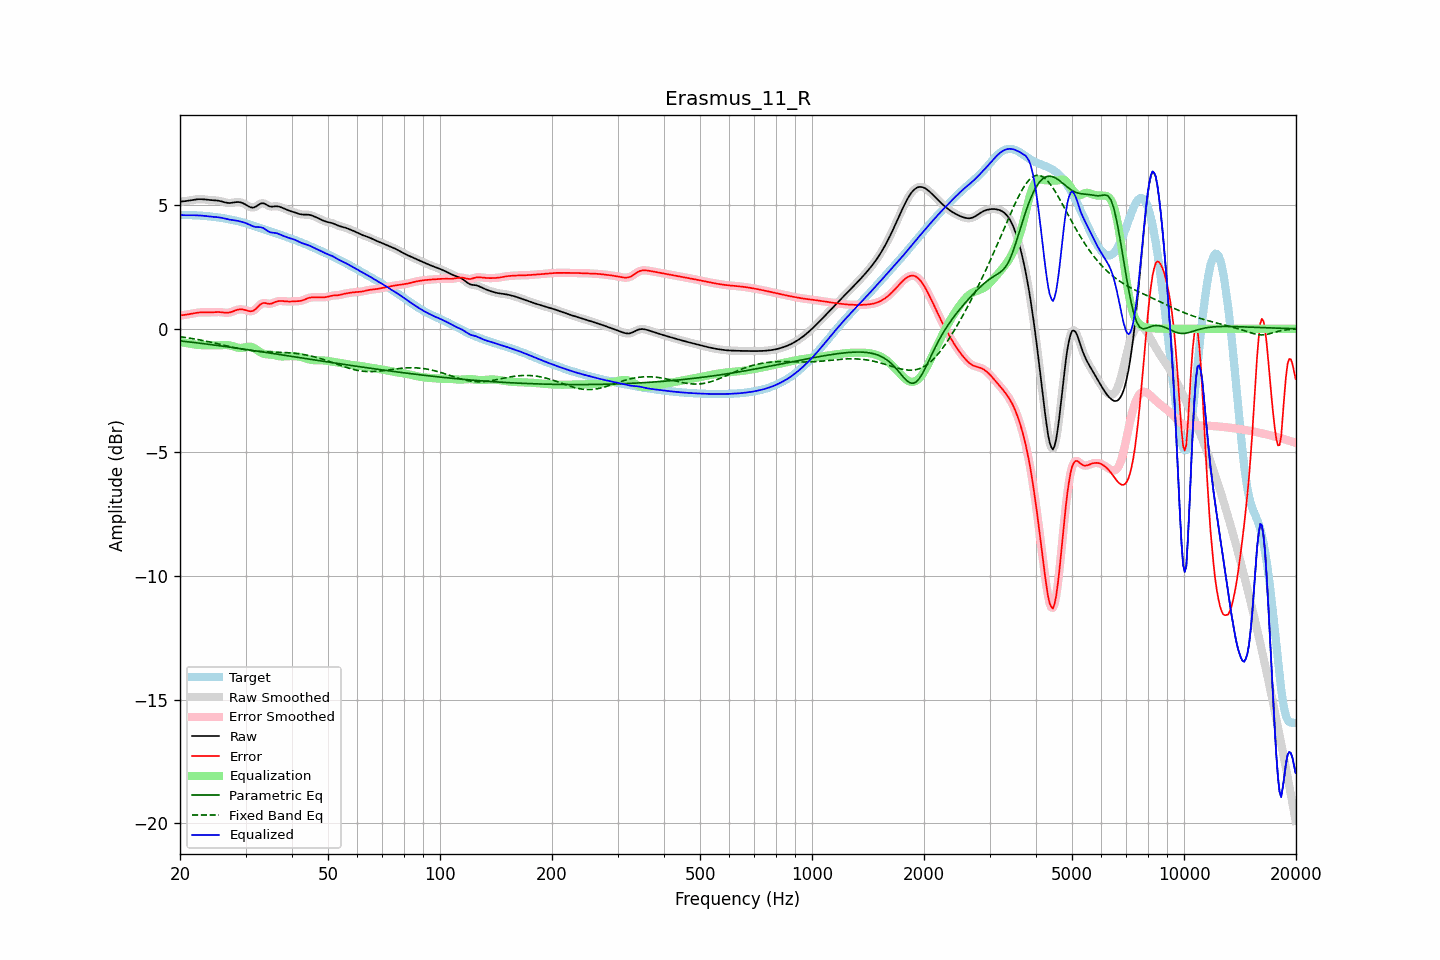

The file beside this chart, header and first rows:
frequency, raw, error, smoothed, error_smoothed, equalization, parametric_eq, fixed_band_eq, equalized_raw, equalized_smoothed, target
20.00, 5.14, 0.54, 5.14, 0.54, -0.53, -0.49, -0.32, 4.61, 4.61, 4.60
20.20, 5.15, 0.55, 5.15, 0.55, -0.55, -0.50, -0.33, 4.60, 4.60, 4.60
20.40, 5.15, 0.55, 5.15, 0.55, -0.56, -0.50, -0.34, 4.59, 4.60, 4.60
20.61, 5.16, 0.56, 5.16, 0.56, -0.57, -0.51, -0.35, 4.59, 4.59, 4.60
20.81, 5.17, 0.57, 5.17, 0.57, -0.58, -0.52, -0.36, 4.59, 4.59, 4.60
21.02, 5.18, 0.58, 5.18, 0.58, -0.59, -0.53, -0.37, 4.59, 4.59, 4.60
21.23, 5.19, 0.60, 5.19, 0.60, -0.60, -0.53, -0.38, 4.59, 4.59, 4.60
21.44, 5.20, 0.61, 5.20, 0.61, -0.61, -0.54, -0.39, 4.59, 4.59, 4.59
21.66, 5.21, 0.62, 5.21, 0.62, -0.62, -0.55, -0.40, 4.59, 4.59, 4.59
21.87, 5.22, 0.63, 5.22, 0.63, -0.63, -0.56, -0.41, 4.59, 4.59, 4.59
22.09, 5.23, 0.65, 5.23, 0.65, -0.64, -0.56, -0.42, 4.59, 4.59, 4.59
22.31, 5.24, 0.65, 5.24, 0.65, -0.65, -0.57, -0.43, 4.59, 4.59, 4.58
22.54, 5.24, 0.66, 5.24, 0.66, -0.66, -0.58, -0.45, 4.58, 4.58, 4.58
22.76, 5.24, 0.66, 5.24, 0.66, -0.66, -0.59, -0.46, 4.58, 4.58, 4.58
22.99, 5.24, 0.67, 5.24, 0.67, -0.66, -0.60, -0.47, 4.57, 4.57, 4.57
23.22, 5.23, 0.67, 5.23, 0.67, -0.67, -0.60, -0.48, 4.57, 4.57, 4.57
23.45, 5.22, 0.66, 5.22, 0.66, -0.67, -0.61, -0.50, 4.56, 4.56, 4.56
23.69, 5.22, 0.66, 5.22, 0.66, -0.67, -0.62, -0.51, 4.55, 4.55, 4.55
23.92, 5.21, 0.66, 5.21, 0.66, -0.67, -0.63, -0.53, 4.54, 4.54, 4.55
24.16, 5.20, 0.66, 5.21, 0.66, -0.67, -0.64, -0.54, 4.54, 4.54, 4.54
24.40, 5.20, 0.67, 5.20, 0.67, -0.67, -0.65, -0.55, 4.53, 4.53, 4.53
24.65, 5.20, 0.67, 5.20, 0.67, -0.67, -0.65, -0.57, 4.52, 4.52, 4.53
24.89, 5.19, 0.67, 5.19, 0.67, -0.67, -0.66, -0.58, 4.52, 4.52, 4.52
25.14, 5.19, 0.68, 5.19, 0.68, -0.67, -0.67, -0.60, 4.51, 4.51, 4.51
25.39, 5.18, 0.68, 5.18, 0.68, -0.67, -0.68, -0.61, 4.51, 4.51, 4.50
25.65, 5.16, 0.67, 5.16, 0.67, -0.67, -0.69, -0.63, 4.50, 4.50, 4.49
25.91, 5.15, 0.67, 5.15, 0.67, -0.66, -0.70, -0.64, 4.49, 4.48, 4.48
26.16, 5.13, 0.66, 5.13, 0.66, -0.66, -0.71, -0.66, 4.47, 4.47, 4.47
26.43, 5.11, 0.65, 5.11, 0.65, -0.66, -0.72, -0.68, 4.45, 4.46, 4.46
26.69, 5.10, 0.65, 5.10, 0.65, -0.66, -0.72, -0.69, 4.44, 4.44, 4.45
26.96, 5.09, 0.65, 5.09, 0.65, -0.66, -0.73, -0.71, 4.42, 4.43, 4.44
27.23, 5.09, 0.66, 5.09, 0.66, -0.67, -0.74, -0.72, 4.41, 4.41, 4.42
27.50, 5.09, 0.68, 5.09, 0.68, -0.69, -0.75, -0.74, 4.40, 4.40, 4.41
27.77, 5.10, 0.71, 5.10, 0.71, -0.71, -0.76, -0.75, 4.39, 4.39, 4.40
28.05, 5.11, 0.73, 5.11, 0.73, -0.73, -0.77, -0.76, 4.39, 4.39, 4.38
28.33, 5.12, 0.75, 5.12, 0.75, -0.75, -0.78, -0.78, 4.38, 4.38, 4.37
28.62, 5.13, 0.77, 5.12, 0.77, -0.76, -0.79, -0.79, 4.36, 4.36, 4.35
28.90, 5.12, 0.78, 5.12, 0.78, -0.77, -0.80, -0.81, 4.35, 4.35, 4.34
29.19, 5.10, 0.79, 5.11, 0.79, -0.77, -0.81, -0.82, 4.33, 4.33, 4.32
29.48, 5.08, 0.78, 5.08, 0.78, -0.77, -0.82, -0.83, 4.32, 4.31, 4.30
29.78, 5.05, 0.77, 5.05, 0.77, -0.76, -0.83, -0.84, 4.29, 4.29, 4.28
30.08, 5.01, 0.75, 5.01, 0.75, -0.74, -0.84, -0.85, 4.27, 4.27, 4.27
30.38, 4.98, 0.73, 4.97, 0.73, -0.73, -0.84, -0.86, 4.25, 4.25, 4.25
30.68, 4.94, 0.71, 4.94, 0.71, -0.72, -0.85, -0.87, 4.22, 4.22, 4.23
30.99, 4.91, 0.71, 4.91, 0.71, -0.73, -0.86, -0.88, 4.18, 4.19, 4.20
31.30, 4.90, 0.72, 4.90, 0.72, -0.75, -0.87, -0.89, 4.15, 4.16, 4.18
31.61, 4.91, 0.74, 4.91, 0.75, -0.78, -0.88, -0.90, 4.13, 4.13, 4.16
31.93, 4.93, 0.79, 4.94, 0.80, -0.82, -0.89, -0.90, 4.12, 4.12, 4.14
32.24, 4.98, 0.86, 4.98, 0.86, -0.86, -0.90, -0.91, 4.11, 4.11, 4.12
32.57, 5.02, 0.92, 5.02, 0.92, -0.91, -0.91, -0.91, 4.11, 4.11, 4.10
32.89, 5.06, 0.99, 5.06, 0.98, -0.95, -0.92, -0.92, 4.11, 4.11, 4.07
33.22, 5.08, 1.02, 5.08, 1.02, -0.99, -0.93, -0.92, 4.09, 4.09, 4.05
33.55, 5.08, 1.05, 5.07, 1.04, -1.01, -0.94, -0.93, 4.07, 4.06, 4.03
33.89, 5.05, 1.04, 5.05, 1.04, -1.02, -0.95, -0.93, 4.02, 4.02, 4.01
34.23, 5.01, 1.03, 5.01, 1.03, -1.03, -0.96, -0.93, 3.98, 3.98, 3.98
34.57, 4.97, 1.01, 4.98, 1.01, -1.04, -0.97, -0.93, 3.94, 3.94, 3.96
34.92, 4.95, 1.01, 4.95, 1.01, -1.04, -0.98, -0.94, 3.91, 3.91, 3.94
35.27, 4.94, 1.02, 4.94, 1.02, -1.05, -0.99, -0.94, 3.89, 3.89, 3.92
35.62, 4.94, 1.05, 4.94, 1.05, -1.06, -1.00, -0.94, 3.89, 3.89, 3.90
35.97, 4.95, 1.08, 4.95, 1.08, -1.07, -1.01, -0.94, 3.88, 3.88, 3.87
... 635 more rows
